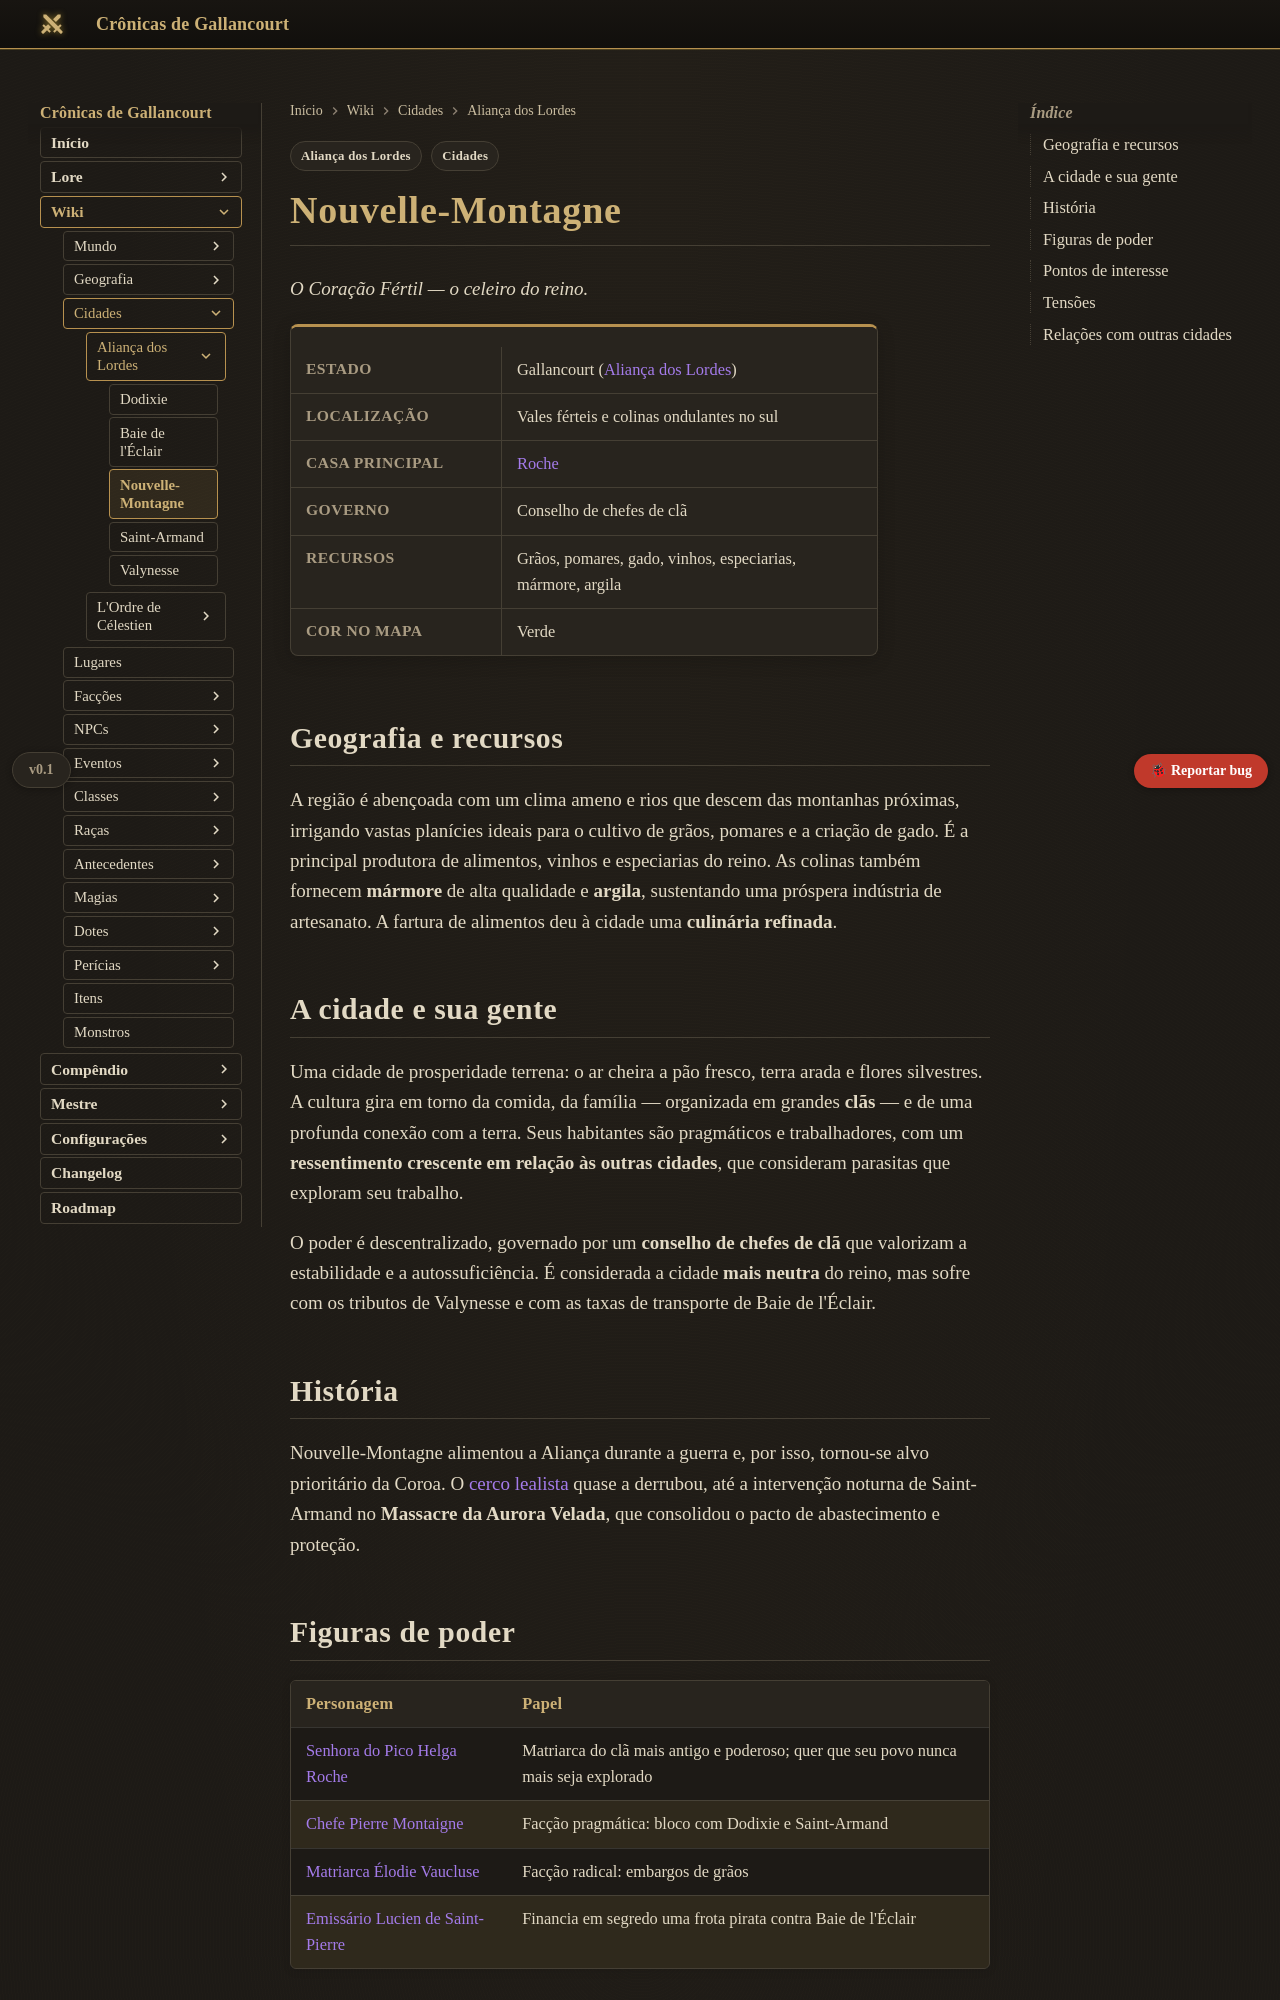

repository: Verayon/Gallancourt-RPG-DnD- · page: cidades/nouvelle-montagne/index.html · generator: mkdocs

---
tags:
  - Cidades
  - Aliança dos Lordes
lugar:
  situado: Cidade
  regiao: Sul
  reino: Gallancourt (Aliança dos Lordes)
  resumo: "O Coração Fértil — celeiro agrícola do reino, Casa Roche."
---

# Nouvelle-Montagne

*O Coração Fértil — o celeiro do reino.*

<div class="ficha" markdown>

| | |
|---|---|
| **Estado** | Gallancourt ([Aliança dos Lordes](../faccoes/alianca-dos-lordes.md)) |
| **Localização** | Vales férteis e colinas ondulantes no sul |
| **Casa principal** | [Roche](../faccoes/casa-roche.md) |
| **Governo** | Conselho de chefes de clã |
| **Recursos** | Grãos, pomares, gado, vinhos, especiarias, mármore, argila |
| **Cor no mapa** | Verde |

</div>

## Geografia e recursos

A região é abençoada com um clima ameno e rios que descem das montanhas próximas, irrigando vastas
planícies ideais para o cultivo de grãos, pomares e a criação de gado. É a principal produtora de
alimentos, vinhos e especiarias do reino. As colinas também fornecem **mármore** de alta qualidade
e **argila**, sustentando uma próspera indústria de artesanato. A fartura de alimentos deu à
cidade uma **culinária refinada**.

## A cidade e sua gente

Uma cidade de prosperidade terrena: o ar cheira a pão fresco, terra arada e flores silvestres. A
cultura gira em torno da comida, da família — organizada em grandes **clãs** — e de uma profunda
conexão com a terra. Seus habitantes são pragmáticos e trabalhadores, com um **ressentimento
crescente em relação às outras cidades**, que consideram parasitas que exploram seu trabalho.

O poder é descentralizado, governado por um **conselho de chefes de clã** que valorizam a
estabilidade e a autossuficiência. É considerada a cidade **mais neutra** do reino, mas sofre com
os tributos de Valynesse e com as taxas de transporte de Baie de l'Éclair.

## História

Nouvelle-Montagne alimentou a Aliança durante a guerra e, por isso, tornou-se alvo prioritário da
Coroa. O [cerco lealista](../eventos/cerco-de-nouvelle-montagne.md) quase a derrubou, até a
intervenção noturna de Saint-Armand no **Massacre da Aurora Velada**, que consolidou o pacto de
abastecimento e proteção.
